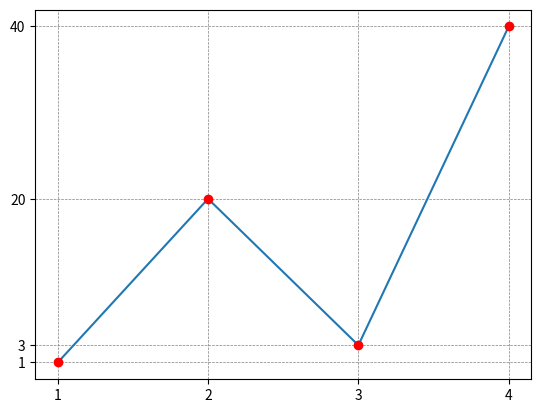

This chart was generated by the following Python code:
# https://matplotlib.org/stable/tutorials/introductory/pyplot.html
import matplotlib.pyplot as plt

x = [1, 2, 3, 4]
y = [1, 20, 3, 40]

plt.plot(x, y)
plt.plot(x, y, 'ro')  # https://matplotlib.org/stable/api/_as_gen/matplotlib.pyplot.plot.html

ax = plt.gca()  # gca = get current axes

ax.set_xticks(x)
ax.set_yticks(y)

plt.grid(color='gray', linestyle='--', linewidth=0.5)

plt.show()
